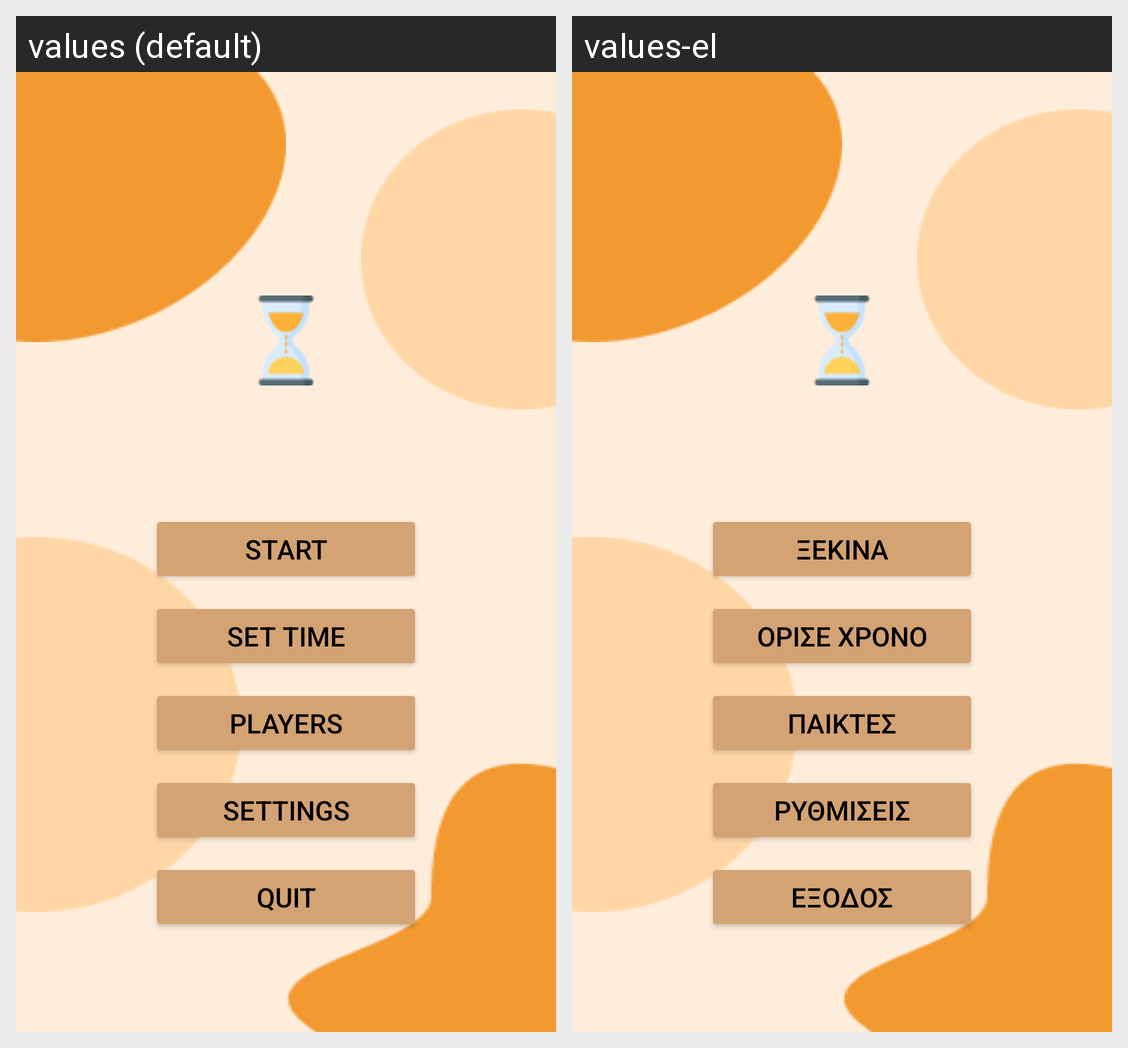

This grid shows one Android layout under two languages. Give, for every string resource on the screen, its name, the default text and each shown locale's text.
Android screen res/layout/activity_main.xml rendered under 2 locales, left to right: values (default), values-el. Device: Nexus 5 (rendered at 1080×1920; each locale shown at half size, 540×960, under a caption strip naming it); theme Theme.Hourglass.
Strings drawn on this screen, with the default value and each locale's value (text and hints the layout hard-codes, and strings that could not be matched under every locale, appear in the picture but are not listed):

startButton
  values: START
  values-el: ΞΕΚΙΝΑ

setTimeButton
  values: SET TIME
  values-el: ΟΡΙΣΕ ΧΡΟΝΟ

playersButton
  values: PLAYERS
  values-el: ΠΑΙΚΤΕΣ

settingsHomeButton
  values: SETTINGS
  values-el: ΡΥΘΜΙΣΕΙΣ

quitButton
  values: QUIT
  values-el: ΕΞΟΔΟΣ
